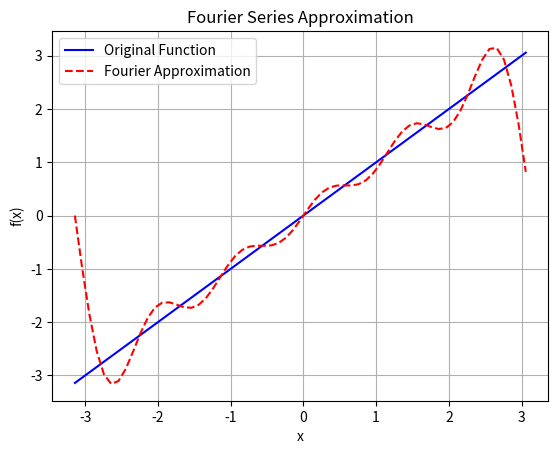

Python code for this plot:
# developed with strong help from Copilot chat

import numpy as np
from scipy.integrate import quad
import matplotlib.pyplot as plt

# Editable function definition
def f(x):
    return x # This function is used here

# Interval
L = np.pi

# Number of Fourier terms
N = 5

# Compute a0
def integrand_a0(x):
    return f(x)

a0 = (1 / (2 * L)) * quad(integrand_a0, -L, L)[0]

print("a0 =", a0)

# Compute an and bn
an = []
bn = []

def integrand_an(x, n):
    return f(x) * np.cos(n * x)

def integrand_bn(x, n):
    return f(x) * np.sin(n * x)

for n in range(1, N + 1):
    an_val = (1 / L) * quad(integrand_an, -L, L, args=(n,))[0]
    bn_val = (1 / L) * quad(integrand_bn, -L, L, args=(n,))[0]
    an.append(an_val)
    bn.append(bn_val)

print("an=\n", an, "\n")
print("bn=\n", bn, "\n")

# Fourier approximation using stored coefficients
def fourier_approx(x):
    sum = a0
    for n in range(1, N + 1):
        sum += an[n-1] * np.cos(n * x) + bn[n-1] * np.sin(n * x)
    return sum

# Generate x values and compute approximations
x_vals = np.arange(-L, L, 0.1)

f_vals = []
for x in x_vals:
    f_vals.append(f(x))

approx_vals = []
for x in x_vals:
    approx_y = fourier_approx(x)
    approx_vals.append(approx_y)
    print("x =", x,"f_approx =", approx_y)



# Plotting
plt.plot(x_vals, f_vals, label='Original Function', color='blue')
plt.plot(x_vals, approx_vals, label='Fourier Approximation', color='red', linestyle='--')
plt.title('Fourier Series Approximation')
plt.xlabel('x')
plt.ylabel('f(x)')
plt.legend()
plt.grid(True)
plt.savefig("fourier_approximation.png")
plt.show()

